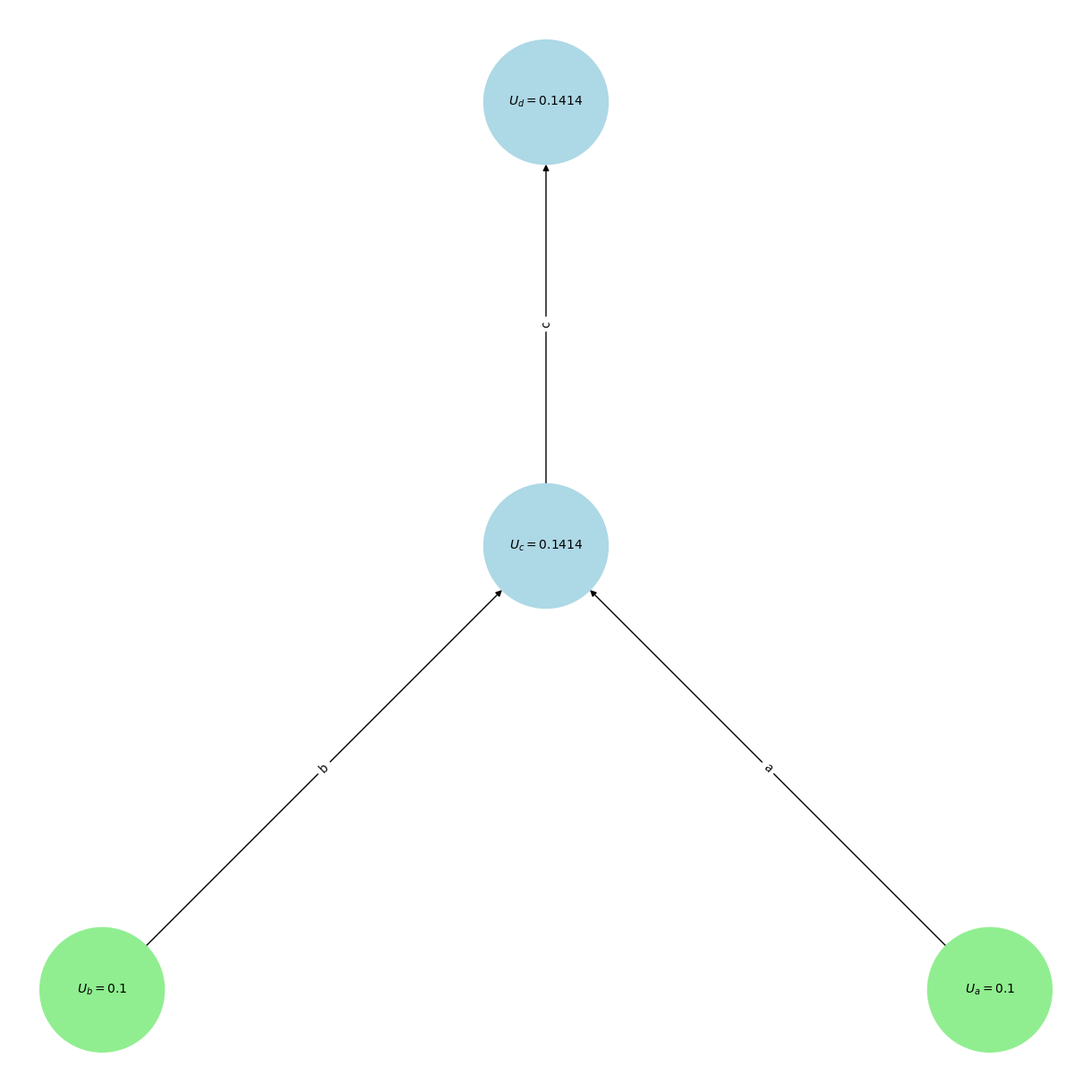

Here is the Python script that generated this plot:
from __future__ import annotations
from matplotlib import pyplot as plt
import sympy as sp
import networkx as nx

# def execute(arg_one: RefinedNode, arg_two: RefinedNode, operation: str):

#     val_one = arg_one.value if arg_one.value_symbol is None else arg_one.value_symbol
#     val_two = arg_two.value if arg_two.value_symbol is None else arg_two.value_symbol

#     unc_one = arg_one.uncertainty if arg_one.uncertainty_symbol is None else arg_one.uncertainty_symbol
#     unc_two = arg_two.uncertainty if arg_two.uncertainty_symbol is None else arg_two.uncertainty_symbol

#     # Calculate new value
#     if(operation == "add"): 
#         out = val_one + val_two
#         combined_unc = sp.sqrt(unc_one**2 + unc_two**2)
#     elif(operation == "sub"): 
#         out = val_one - val_two
#         combined_unc = sp.sqrt(unc_one**2 + unc_two**2)
#     elif(operation == "mul"): 
#         out = val_one * val_two
#         combined_unc = sp.sqrt((unc_one/val_one)**2 + (unc_two/val_one)**2)*out**2
#     elif(operation == "div"): 
#         out = val_one / val_two
#         combined_unc = sp.sqrt((unc_one/val_one)**2 + (unc_two/val_one)**2)*out**2
#     elif(operation == "neg"): 
#         out = -val_one
#         combined_unc = unc_one
#     elif(operation == "pow"): raise ValueError("Undefined")

#     # Return as a RefinedNode
#     return RefinedNode(value=out, uncertainty=combined_unc)

def execute(arg_one: ExpressionGraphNode, arg_two: ExpressionGraphNode, operation: str):

    val_one = arg_one.value if arg_one.value_symbol is None else arg_one.value_symbol
    val_two = arg_two.value if arg_two.value_symbol is None else arg_two.value_symbol

    unc_one = arg_one.uncertainty if arg_one.uncertainty_symbol is None else arg_one.uncertainty_symbol
    unc_two = arg_two.uncertainty if arg_two.uncertainty_symbol is None else arg_two.uncertainty_symbol

    # Calculate new value
    if(operation == "add"): out = val_one + val_two
    elif(operation == "sub"): out = val_one - val_two
    elif(operation == "mul"): out = val_one * val_two
    elif(operation == "div"): out = val_one / val_two
    elif(operation == "neg"): out = -val_one
    elif(operation == "pow"): raise ValueError("Undefined")

    # Calculate combined uncertainty    
    vals = [val_one, val_two]
    uncs = [unc_one, unc_two]
    combined_unc = 0
    for i in range(2):
        temp_sym = sp.symbols('temp')
        temp_expr = out.subs(vals[i], temp_sym)
        df_di = sp.diff(temp_expr, temp_sym).subs(temp_sym, vals[i])
        combined_unc += (df_di * uncs[i])**2

    combined_unc = sp.sqrt(combined_unc)

    # Return as a RefinedNode
    return ExpressionGraphNode(value=out, uncertainty=combined_unc)

def execute_simple(arg_one: ExpressionGraphNode, arg_two: int | float, operation: str):

    val_one = arg_one.value if arg_one.value_symbol is None else arg_one.value_symbol
    unc_one = arg_one.uncertainty if arg_one.uncertainty_symbol is None else arg_one.uncertainty_symbol

    if(operation == "add"): 
        out = val_one + arg_two
        unc = unc_one
    elif(operation == "sub"): 
        out = val_one - arg_two
        unc = unc_one
    elif(operation == "mul"): 
        out = val_one * arg_two
        unc = unc_one * abs(arg_two)
    elif(operation == "div"): 
        out = val_one / arg_two
        unc = unc_one / abs(arg_two)
    elif(operation == "pow"): 
        out = val_one ** arg_two
        unc = val_one ** (arg_two - 1) * sp.Abs(arg_two) * unc_one
    
    return ExpressionGraphNode(value=out, uncertainty=unc)

class ExpressionGraphNode:
    """
    First the node will be defined with an expression. This happens in __init__
        I want the expression to be an expression of RefinedNodes. How do I make that possible. I need to delegate every construction to sympy, then wrap it in RefinedNode.

    The node can then be labelled. It can only ever be labelled once. Once labelled, the expression within is associated with the label and is immutable (well. I guess its always immutable. Sometimes nodes are anonymous and transient)
    A node's expression consists of a sp.Expr with variables that are named with the child nodes' labels.

    When a child node takes on a value, the value is propogated through its parents. That means we have to track both children and parents of nodes
    
    """

    node_value_dict: dict[str, ExpressionGraphNode] = {}
    node_uncertainty_dict: dict[str, ExpressionGraphNode] = {}

    def __init__(self, value: sp.Expr = None, uncertainty: sp.Expr | int | float = None):
        self.value_symbol: sp.Symbol = None
        self.uncertainty_symbol: sp.Symbol = None

        self.children: list[ExpressionGraphNode] = []
        self.parents: list[ExpressionGraphNode] = []

        self.uncertainty_children: list[ExpressionGraphNode] = []
        self.uncertainty_parents: list[ExpressionGraphNode] = []
        
        self.value: sp.Expr = value
        self.uncertainty: sp.Expr = uncertainty
        self.is_leaf = False

    def get_name(self):
        if(self.value_symbol is None): raise ValueError("This node has not been labelled yet!")
        return self.value_symbol.name
    
    def label(self, name: str):
        if(self.value_symbol is not None): raise ValueError("Only able to label a Node once!")
        self.value_symbol = sp.symbols(name)
        self.uncertainty_symbol = sp.symbols("U_{" + name + "}")
        if(self.value is None):
            self.value = self.value_symbol # Only happens for leaf nodes
            self.uncertainty = self.uncertainty_symbol # Only happens for leaf nodes
            self.is_leaf = True
        ExpressionGraphNode.node_value_dict[self.value_symbol.name] = self # Register node globally
        ExpressionGraphNode.node_uncertainty_dict[self.uncertainty_symbol.name] = self # Register node globally

        for arg in self.value.free_symbols: # Connect the node to its children and set it as a parent of those children
            if isinstance(arg, sp.Symbol) and arg.name != self.value_symbol.name:
                self.children.append([n for label, n in ExpressionGraphNode.node_value_dict.items() if n.value_symbol == arg][0])
                self.children[-1].parents.append(self)
        
        for arg in self.uncertainty.free_symbols: # Connect the node to its children and set it as a parent of those children
            if isinstance(arg, sp.Symbol) and arg.name != self.uncertainty_symbol.name and arg.name in ExpressionGraphNode.node_uncertainty_dict.keys():
                self.uncertainty_children.append([n for label, n in ExpressionGraphNode.node_uncertainty_dict.items() if n.uncertainty_symbol == arg][0])
                # if(self.uncertainty_children[-1].uncertainty_symbol.name == "U_{M}"): print("ARG",arg.name)
                self.uncertainty_children[-1].uncertainty_parents.append(self)

        return self

    def leaf(self) -> bool:
        return self.is_leaf
    
    def set_numeric_measured_value(self, value, uncertainty):
        if(not self.leaf()): raise ValueError("Only able to call this function on measured values!")
        self._substitute_numeric_into_value_expression(self.value_symbol, value)
        self._substitute_numeric_into_uncertainty_expression(self.uncertainty_symbol, uncertainty)

    def _substitute_numeric_into_value_expression(self, symbol, numeric):
        # print("In", self.value_symbol, "substituting", symbol, "for", numeric)
        if(symbol not in self.value.free_symbols): 
            raise ValueError(f"{symbol} is not a part of the value expression: {self.value}")
            print(f"{symbol} is not a part of {self.value}")
            return
        self.value = self.value.subs(symbol, numeric)
        if(len(self.value.free_symbols) == 0): self._propagate_value_numerics()

    def _substitute_numeric_into_uncertainty_expression(self, symbol, numeric):
        # print("In", self.uncertainty_symbol, "substituting", symbol, "for", numeric)
        if(symbol not in self.uncertainty.free_symbols): 
            raise ValueError(f"{symbol} is not a part of the uncertainty expression: {self.uncertainty}")
            print(f"{symbol} is not a part of {self.uncertainty}")
            return 
        self.uncertainty = self.uncertainty.subs(symbol, numeric)
        if(len(self.uncertainty.free_symbols) == 0): self._propagate_uncertainty_numerics()

    def _propagate_value_numerics(self):
        # print("Value: ", self.value_symbol)
        if(len(self.value.free_symbols) == 0):
            for p in self.parents:
                # print(p.value_symbol)
                p._substitute_numeric_into_value_expression(self.value_symbol, self.value)
                if(self.value_symbol in p.uncertainty.free_symbols): p._substitute_numeric_into_uncertainty_expression(self.value_symbol, self.value)

    def _propagate_uncertainty_numerics(self):
        # print("Uncertainty parents: ", [p.value_symbol for p in self.uncertainty_parents])
        if(len(self.uncertainty.free_symbols) == 0):
            for p in self.uncertainty_parents:
                p._substitute_numeric_into_uncertainty_expression(self.uncertainty_symbol, self.uncertainty)

    def __add__(self, other):
        if isinstance(other, ExpressionGraphNode):
            return execute(self, other, "add")
        return execute_simple(self, other, "add")
    
    def __radd__(self, other):
        return self.__add__(other)
    
    def __sub__(self, other):
        if isinstance(other, ExpressionGraphNode):
            return execute(self, other, "sub")
        return execute_simple(self, other, "sub")
    
    def __rsub__(self, other):
        return -self.__sub__(other)

    def __mul__(self, other):
        if isinstance(other, ExpressionGraphNode):
            return execute(self, other, "mul")
        return execute_simple(self, other, "mul")
    
    def __rmul__(self,other):
        return self.__mul__(other)

    def __truediv__(self, other):
        if isinstance(other, ExpressionGraphNode):
            return execute(self, other, "div")
        return execute_simple(self, other, "div")
    
    def __rtruediv__(self, other):
        return (self ** (-1)) * other

    def __pow__(self, other):
        if isinstance(other, ExpressionGraphNode):
            return execute(self, other, "pow")
        return execute_simple(self, other, "pow")

    def __neg__(self):
        return execute(self, ExpressionGraphNode().label("Anon"), "neg")
    
    def __str__(self):
        s = ""
        if(self.value_symbol is not None): s += f"Symbol: {self.value_symbol}"
        s += f"\nValue: {self.value}"
        s += f"\nUncertainty: {self.uncertainty}"

        return s
    
    def get_value_graph(self):
        _graph = nx.DiGraph()
        generate_graph(self, _graph)
        systematically_rename_nodes(_graph, generate_value_expression)
        show_graph(_graph)

    def get_uncertainty_graph(self):
        _graph = nx.DiGraph()
        generate_graph(self, _graph)
        systematically_rename_nodes(_graph, generate_uncertainty_expression)
        show_graph(_graph)


    # Workflow: 
    #   a = RefinedNode().label("a"); b = RefinedNode().label("b");
    #   c = a + b -> RefinedNode w. value of symbols of "a" and "b"

def generate_graph(root: ExpressionGraphNode, graph: nx.DiGraph, count=0):
    color_map = {
        True: 'lightgreen',
        False: 'lightblue'
    }

    if(graph.nodes.get(root.get_name()) is not None):
        if(graph.nodes()[root.get_name()]["subset"] > count):
            graph.add_node(root.get_name(), subset=count, color=color_map[root.leaf()])
    
    else:
        graph.add_node(root.get_name(), color=color_map[root.leaf()])
        graph.nodes()[root.get_name()]['subset'] = count

    for child in root.children:
        generate_graph(child, graph, count-1)

    for child in root.children:
        graph.add_edge(child.get_name(), root.get_name(), label=child.get_name())

def change_node_name(graph: nx.DiGraph, oldname, newname):
    graph.add_node(newname, **graph.nodes[oldname])

    for pred in graph.predecessors(oldname):
        graph.add_edge(pred, newname, **graph.get_edge_data(pred, oldname))

    for succ in graph.successors(oldname):
        graph.add_edge(newname, succ, **graph.get_edge_data(oldname, succ))

    graph.remove_node(oldname)

def generate_value_expression(nodename):
    node = ExpressionGraphNode.node_value_dict[nodename]
    if(len(node.value.free_symbols) == 0): val = node.value.evalf(4)
    else: val = node.value
    s = f"${node.get_name()}= {sp.latex(val)}$"
    if(len(s) > 200): return f"${node.get_name()}$"
    return s

def generate_uncertainty_expression(nodename):
    node = ExpressionGraphNode.node_value_dict[nodename]
    if(len(node.uncertainty.free_symbols) == 0): unc = (node.uncertainty.evalf() / node.value.evalf()).evalf(4)
    else: unc = node.uncertainty
    return "$U_{" + node.get_name() + "}" + f" = {sp.latex(unc)}$"

def systematically_rename_nodes(graph: nx.DiGraph, expr_generating_function: function):
    for node, nodedata in dict(graph.nodes.items()).items():
        change_node_name(graph, node, expr_generating_function(node))

def show_graph(graph: nx.DiGraph):
    plt.figure(figsize=(12,12))
    pos = nx.multipartite_layout(graph, align="horizontal")

    node_colors = [graph.nodes[node]['color'] for node in graph.nodes()]

    # Draw the graph with node labels
    nx.draw(graph, pos, node_color=node_colors, with_labels=True, node_size=10000, font_size=10)

    # Draw edge labels
    edge_labels = nx.get_edge_attributes(graph, 'label')
    nx.draw_networkx_edge_labels(graph, pos, edge_labels=edge_labels)

    plt.show()
    

if __name__ == '__main__':

    a = ExpressionGraphNode().label("a")
    b = ExpressionGraphNode().label("b")
    c = a/b

    c.label("c")

    d = c*2
    d.label("d")

    print()
    a.set_numeric_measured_value(1,0.1)
    b.set_numeric_measured_value(1,0.1)
    # a._propagate_numeric_value()
    # print(a)
    # print()
    # print(c)

    # d.get_value_graph()
    d.get_uncertainty_graph()

    # graph = nx.DiGraph()
    # generate_graph(d, graph)
    # systematically_rename_nodes(graph, generate_value_expression)
    # show_graph(graph)
